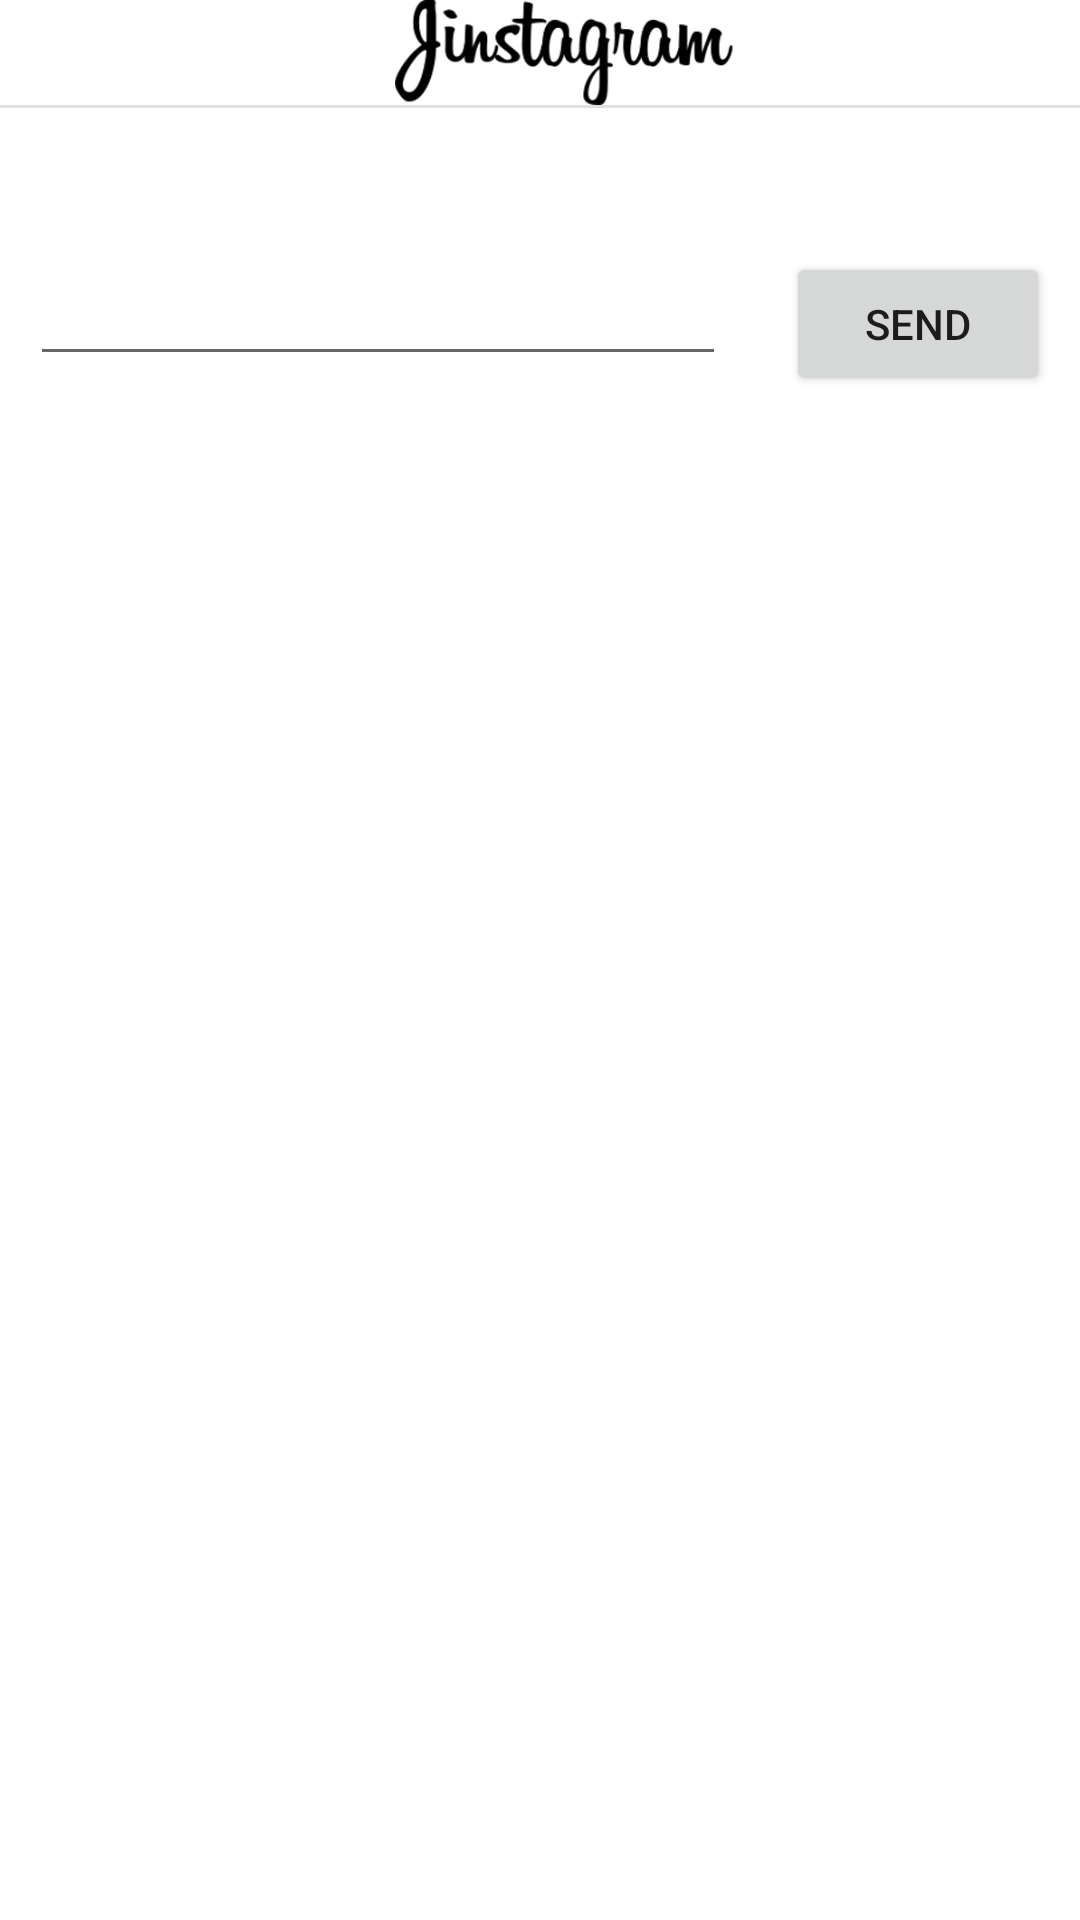

Reconstruct the res/layout file that produces this screen, plus the resources it refers to.
<!-- AndroidManifest.xml: application theme AppTheme -->
<!-- res/layout/activity_comment.xml -->
<?xml version="1.0" encoding="utf-8"?>
<RelativeLayout xmlns:android="http://schemas.android.com/apk/res/android"
    xmlns:app="http://schemas.android.com/apk/res-auto"
    xmlns:tools="http://schemas.android.com/tools"
    android:layout_width="match_parent"
    android:layout_height="match_parent"
    tools:context=".navigation.CommentActivity">

    <androidx.appcompat.widget.Toolbar
        android:id="@+id/my_toolbar"
        android:layout_width="match_parent"
        android:layout_height="35dp">
        
        <ImageView
            android:layout_width="match_parent"
            android:layout_height="match_parent"
            android:src="@drawable/logo_title"/>
        
    </androidx.appcompat.widget.Toolbar>
    <LinearLayout
        android:id="@+id/toolbar_division"
        android:layout_width="match_parent"
        android:layout_height="1dp"
        android:background="@color/colorDivision"
        android:layout_below="@+id/my_toolbar"
        android:orientation="horizontal"/>

    <androidx.recyclerview.widget.RecyclerView
        android:id="@+id/comment_recyclerview"
        android:layout_width="match_parent"
        android:layout_height="wrap_content"
        android:layout_below="@id/toolbar_division"
        android:layout_marginTop="8dp"
        android:layout_marginBottom="30dp"></androidx.recyclerview.widget.RecyclerView>
    <Button
        android:id="@+id/comment_btn_send"
        android:layout_width="wrap_content"
        android:layout_height="wrap_content"
        android:layout_below="@id/comment_recyclerview"
        android:layout_alignParentRight="true"
        android:text="@string/send"
        android:layout_margin="10dp"/>

    <EditText
        android:id="@+id/comment_edit_message"
        android:layout_width="match_parent"
        android:layout_height="wrap_content"
        android:layout_below="@id/comment_recyclerview"
        android:layout_marginStart="10dp"
        android:layout_marginTop="10dp"
        android:layout_marginEnd="10dp"
        android:layout_marginBottom="10dp"
        android:layout_toLeftOf="@id/comment_btn_send" />
    
</RelativeLayout>
<!-- resources referenced by this layout -->
<resources>
  <color name="colorDivision">#e0e0e0</color>
  <!-- drawable logo_title: png bitmap (drawable, 17597 bytes) -->
  <string name="send">Send</string>
</resources>
